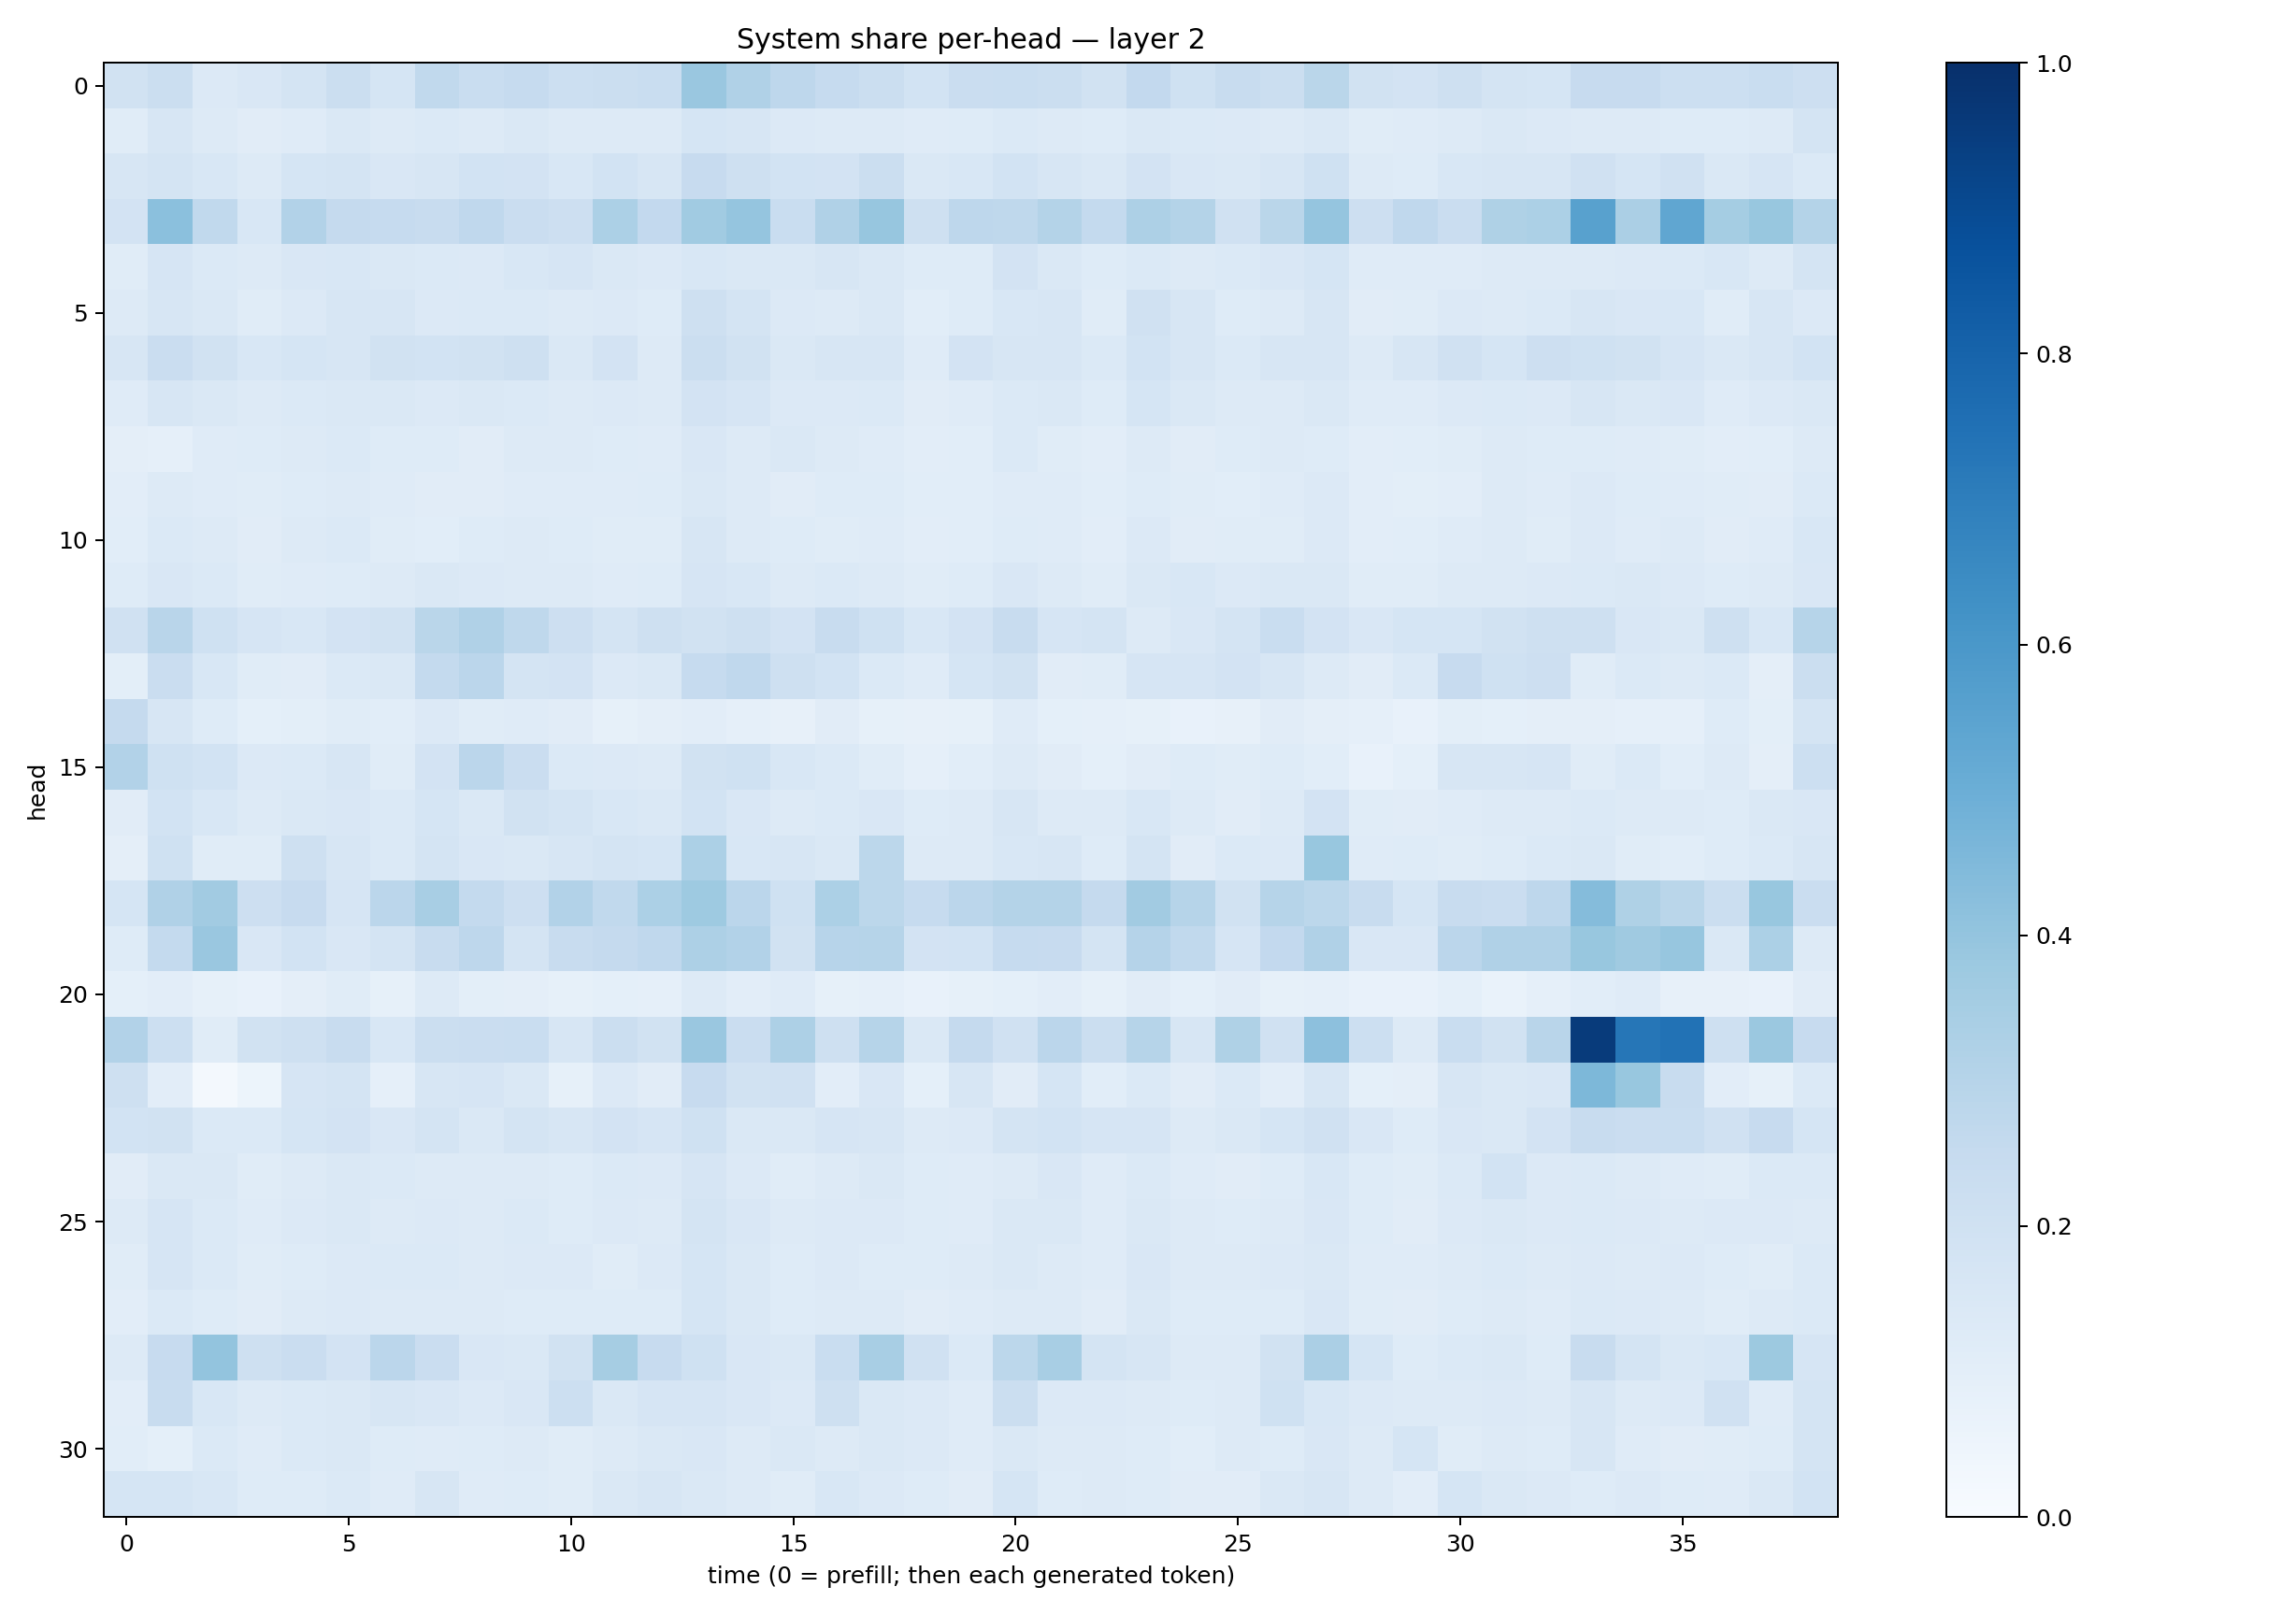

The data file committed next to this chart (first rows):
0.19389588, 0.22481604, 0.1342762, 0.15102836, 0.1791546, 0.2188732, 0.17026098, 0.26370174, 0.23385529, 0.24705386, 0.21694747, 0.2230857, 0.2321126, 0.38346174, 0.3174537, 0.2766211, 0.24893086, 0.22421534, 0.18439475, 0.2302804, 0.23379692, 0.22532119, 0.18941392, 0.2599698
0.1165, 0.1593, 0.1303, 0.112, 0.1184, 0.144, 0.1271, 0.1368, 0.13, 0.1419, 0.1323, 0.1277, 0.129, 0.1717, 0.1566, 0.1334, 0.1299, 0.13, 0.1192, 0.1242, 0.1404, 0.13, 0.1212, 0.1481
0.1636, 0.1769, 0.1552, 0.127, 0.1682, 0.1746, 0.1522, 0.1638, 0.185, 0.1807, 0.156, 0.1844, 0.1619, 0.2454, 0.2039, 0.1856, 0.1826, 0.2243, 0.1416, 0.1545, 0.1865, 0.159, 0.1429, 0.18
0.1825, 0.4205, 0.2638, 0.1552, 0.3096, 0.2518, 0.2475, 0.2386, 0.2675, 0.2266, 0.2146, 0.3289, 0.2586, 0.3645, 0.3951, 0.2338, 0.3184, 0.3927, 0.207, 0.2769, 0.2724, 0.3066, 0.2577, 0.3267
0.1154, 0.1647, 0.1385, 0.1283, 0.149, 0.1528, 0.1414, 0.1372, 0.1345, 0.1541, 0.1641, 0.142, 0.1357, 0.1538, 0.1475, 0.1443, 0.1563, 0.1469, 0.122, 0.1222, 0.1806, 0.141, 0.1228, 0.1384
0.1255, 0.163, 0.1461, 0.1143, 0.1351, 0.1566, 0.16, 0.1347, 0.1373, 0.1391, 0.1265, 0.1361, 0.1233, 0.2083, 0.1765, 0.1335, 0.1295, 0.1471, 0.1083, 0.1211, 0.1533, 0.162, 0.1164, 0.1961
0.1606, 0.2279, 0.1877, 0.1546, 0.1708, 0.1636, 0.1887, 0.1837, 0.1887, 0.2087, 0.1474, 0.1833, 0.1298, 0.2189, 0.1889, 0.1456, 0.1621, 0.1629, 0.1196, 0.1797, 0.1632, 0.1627, 0.1376, 0.1874
0.1178, 0.1636, 0.1457, 0.1254, 0.137, 0.1474, 0.1453, 0.1334, 0.142, 0.1385, 0.1305, 0.1344, 0.1287, 0.1802, 0.1668, 0.1339, 0.1353, 0.1401, 0.113, 0.1175, 0.1399, 0.1462, 0.1226, 0.1705
0.09712, 0.08665, 0.1176, 0.1231, 0.1259, 0.1395, 0.122, 0.1226, 0.1132, 0.1298, 0.1267, 0.1223, 0.1187, 0.1521, 0.1318, 0.144, 0.1288, 0.1198, 0.1039, 0.1063, 0.1374, 0.1165, 0.1022, 0.1257
0.1041, 0.1298, 0.1194, 0.114, 0.1246, 0.1299, 0.1211, 0.1111, 0.1111, 0.1198, 0.1211, 0.1175, 0.1211, 0.1453, 0.1313, 0.1122, 0.1218, 0.1227, 0.1084, 0.1083, 0.1178, 0.1203, 0.1079, 0.1244
0.1057, 0.1377, 0.1306, 0.1103, 0.1263, 0.1396, 0.1151, 0.1059, 0.1249, 0.1261, 0.1247, 0.1154, 0.1165, 0.163, 0.1306, 0.1221, 0.1147, 0.1175, 0.1048, 0.1058, 0.1223, 0.1198, 0.1042, 0.1359
0.1228, 0.15, 0.1393, 0.1166, 0.1201, 0.1236, 0.1272, 0.142, 0.1346, 0.1265, 0.1276, 0.1173, 0.1217, 0.1648, 0.1539, 0.1323, 0.1406, 0.1304, 0.1135, 0.1219, 0.1503, 0.1263, 0.1169, 0.1426
0.1954, 0.2905, 0.2011, 0.1662, 0.1555, 0.1798, 0.1938, 0.2862, 0.3201, 0.2708, 0.2138, 0.1773, 0.2044, 0.1941, 0.2095, 0.1833, 0.2348, 0.2015, 0.1538, 0.1833, 0.239, 0.1676, 0.179, 0.1321
0.09861, 0.2296, 0.153, 0.1153, 0.1114, 0.1374, 0.1415, 0.2539, 0.285, 0.1722, 0.181, 0.1333, 0.1436, 0.2481, 0.2673, 0.2089, 0.1874, 0.1405, 0.1207, 0.1717, 0.194, 0.113, 0.116, 0.1679
0.2513, 0.1637, 0.1235, 0.09193, 0.09809, 0.1156, 0.1059, 0.1331, 0.1158, 0.1179, 0.1113, 0.08546, 0.09692, 0.1046, 0.08842, 0.07935, 0.1101, 0.0859, 0.07879, 0.08461, 0.1174, 0.09367, 0.08858, 0.08398
0.3107, 0.2018, 0.184, 0.1331, 0.1374, 0.162, 0.1149, 0.1813, 0.2843, 0.2278, 0.1387, 0.1361, 0.1307, 0.1939, 0.1993, 0.1553, 0.1391, 0.116, 0.08636, 0.1089, 0.1274, 0.1114, 0.09074, 0.1118
0.1118, 0.1873, 0.1541, 0.1252, 0.1415, 0.1507, 0.1389, 0.1701, 0.1475, 0.1919, 0.1724, 0.1524, 0.1481, 0.1851, 0.1505, 0.1271, 0.1399, 0.1505, 0.1237, 0.1269, 0.1563, 0.13, 0.127, 0.1526
0.09546, 0.2029, 0.117, 0.1145, 0.2042, 0.1636, 0.1394, 0.1742, 0.1494, 0.1482, 0.1607, 0.1773, 0.1707, 0.3284, 0.1562, 0.1598, 0.1418, 0.2806, 0.1293, 0.1267, 0.1535, 0.1564, 0.1246, 0.1784
0.1709, 0.3172, 0.3594, 0.2125, 0.2455, 0.1662, 0.2816, 0.3418, 0.2557, 0.2126, 0.3109, 0.2631, 0.3286, 0.3749, 0.2813, 0.2029, 0.3299, 0.2794, 0.2486, 0.2813, 0.3066, 0.3062, 0.2539, 0.3612
0.1231, 0.2554, 0.3851, 0.1508, 0.1865, 0.1497, 0.1774, 0.2391, 0.2747, 0.1723, 0.2383, 0.25, 0.2663, 0.3243, 0.3104, 0.1888, 0.294, 0.2998, 0.1834, 0.1866, 0.249, 0.2448, 0.1766, 0.3015
0.09228, 0.1031, 0.08389, 0.07236, 0.09665, 0.1142, 0.08556, 0.128, 0.09818, 0.09694, 0.08576, 0.09101, 0.08749, 0.129, 0.1037, 0.1189, 0.08344, 0.08651, 0.07155, 0.08443, 0.09255, 0.1029, 0.0845, 0.1099
0.3092, 0.2158, 0.1161, 0.189, 0.2057, 0.2406, 0.1559, 0.2188, 0.2284, 0.2334, 0.1616, 0.2222, 0.191, 0.3856, 0.2276, 0.3279, 0.2058, 0.2991, 0.148, 0.2537, 0.1971, 0.2832, 0.2251, 0.2993
0.2053, 0.1031, 0.02002, 0.05083, 0.1674, 0.1765, 0.08827, 0.1585, 0.1653, 0.1419, 0.08391, 0.1358, 0.1128, 0.2452, 0.1919, 0.1982, 0.102, 0.1503, 0.09233, 0.1595, 0.1129, 0.1702, 0.1093, 0.1396
0.1852, 0.1891, 0.1395, 0.1376, 0.1707, 0.1836, 0.1496, 0.1775, 0.1472, 0.1728, 0.1617, 0.1821, 0.1668, 0.1993, 0.1429, 0.1466, 0.1673, 0.1576, 0.129, 0.1365, 0.178, 0.1847, 0.1675, 0.165
0.1113, 0.1481, 0.143, 0.116, 0.1258, 0.1412, 0.1402, 0.1328, 0.1267, 0.1254, 0.1241, 0.1388, 0.1334, 0.1657, 0.1359, 0.1145, 0.1259, 0.1484, 0.123, 0.1176, 0.1271, 0.149, 0.1174, 0.1375
0.1323, 0.1664, 0.1367, 0.1188, 0.133, 0.148, 0.1251, 0.135, 0.1303, 0.1398, 0.1225, 0.1351, 0.126, 0.1742, 0.1501, 0.129, 0.1366, 0.1364, 0.1245, 0.1193, 0.1464, 0.1448, 0.1207, 0.1435
0.1147, 0.166, 0.1404, 0.1169, 0.1217, 0.1353, 0.1405, 0.1396, 0.1303, 0.1359, 0.1331, 0.1134, 0.1365, 0.171, 0.1463, 0.1219, 0.1367, 0.1225, 0.1222, 0.1295, 0.1447, 0.1251, 0.1209, 0.1514
0.1016, 0.1389, 0.1246, 0.1131, 0.1294, 0.1338, 0.1295, 0.1322, 0.1269, 0.1237, 0.1241, 0.1221, 0.1241, 0.1714, 0.1412, 0.1248, 0.1257, 0.1262, 0.1124, 0.1192, 0.1284, 0.126, 0.1113, 0.1431
0.1316, 0.2439, 0.3992, 0.2103, 0.2299, 0.1807, 0.2824, 0.2303, 0.1523, 0.1459, 0.1935, 0.3498, 0.2443, 0.1996, 0.1503, 0.1441, 0.2327, 0.3402, 0.1961, 0.1391, 0.2783, 0.3403, 0.1751, 0.1572
0.1028, 0.2419, 0.1525, 0.131, 0.1391, 0.1434, 0.159, 0.1501, 0.1333, 0.1488, 0.2166, 0.1483, 0.1657, 0.1652, 0.1504, 0.1335, 0.2053, 0.1408, 0.1353, 0.1206, 0.2247, 0.1357, 0.1355, 0.129
0.1076, 0.09325, 0.1394, 0.1208, 0.1394, 0.1461, 0.1213, 0.1203, 0.1242, 0.1311, 0.1153, 0.1274, 0.1425, 0.1511, 0.1263, 0.142, 0.1268, 0.1458, 0.1336, 0.1207, 0.1455, 0.1306, 0.1284, 0.1246
0.1698, 0.1713, 0.156, 0.1218, 0.1246, 0.1384, 0.1185, 0.1618, 0.1177, 0.1243, 0.1143, 0.1452, 0.1563, 0.1475, 0.1316, 0.1157, 0.1549, 0.1339, 0.1249, 0.1094, 0.1693, 0.1237, 0.1282, 0.1246
